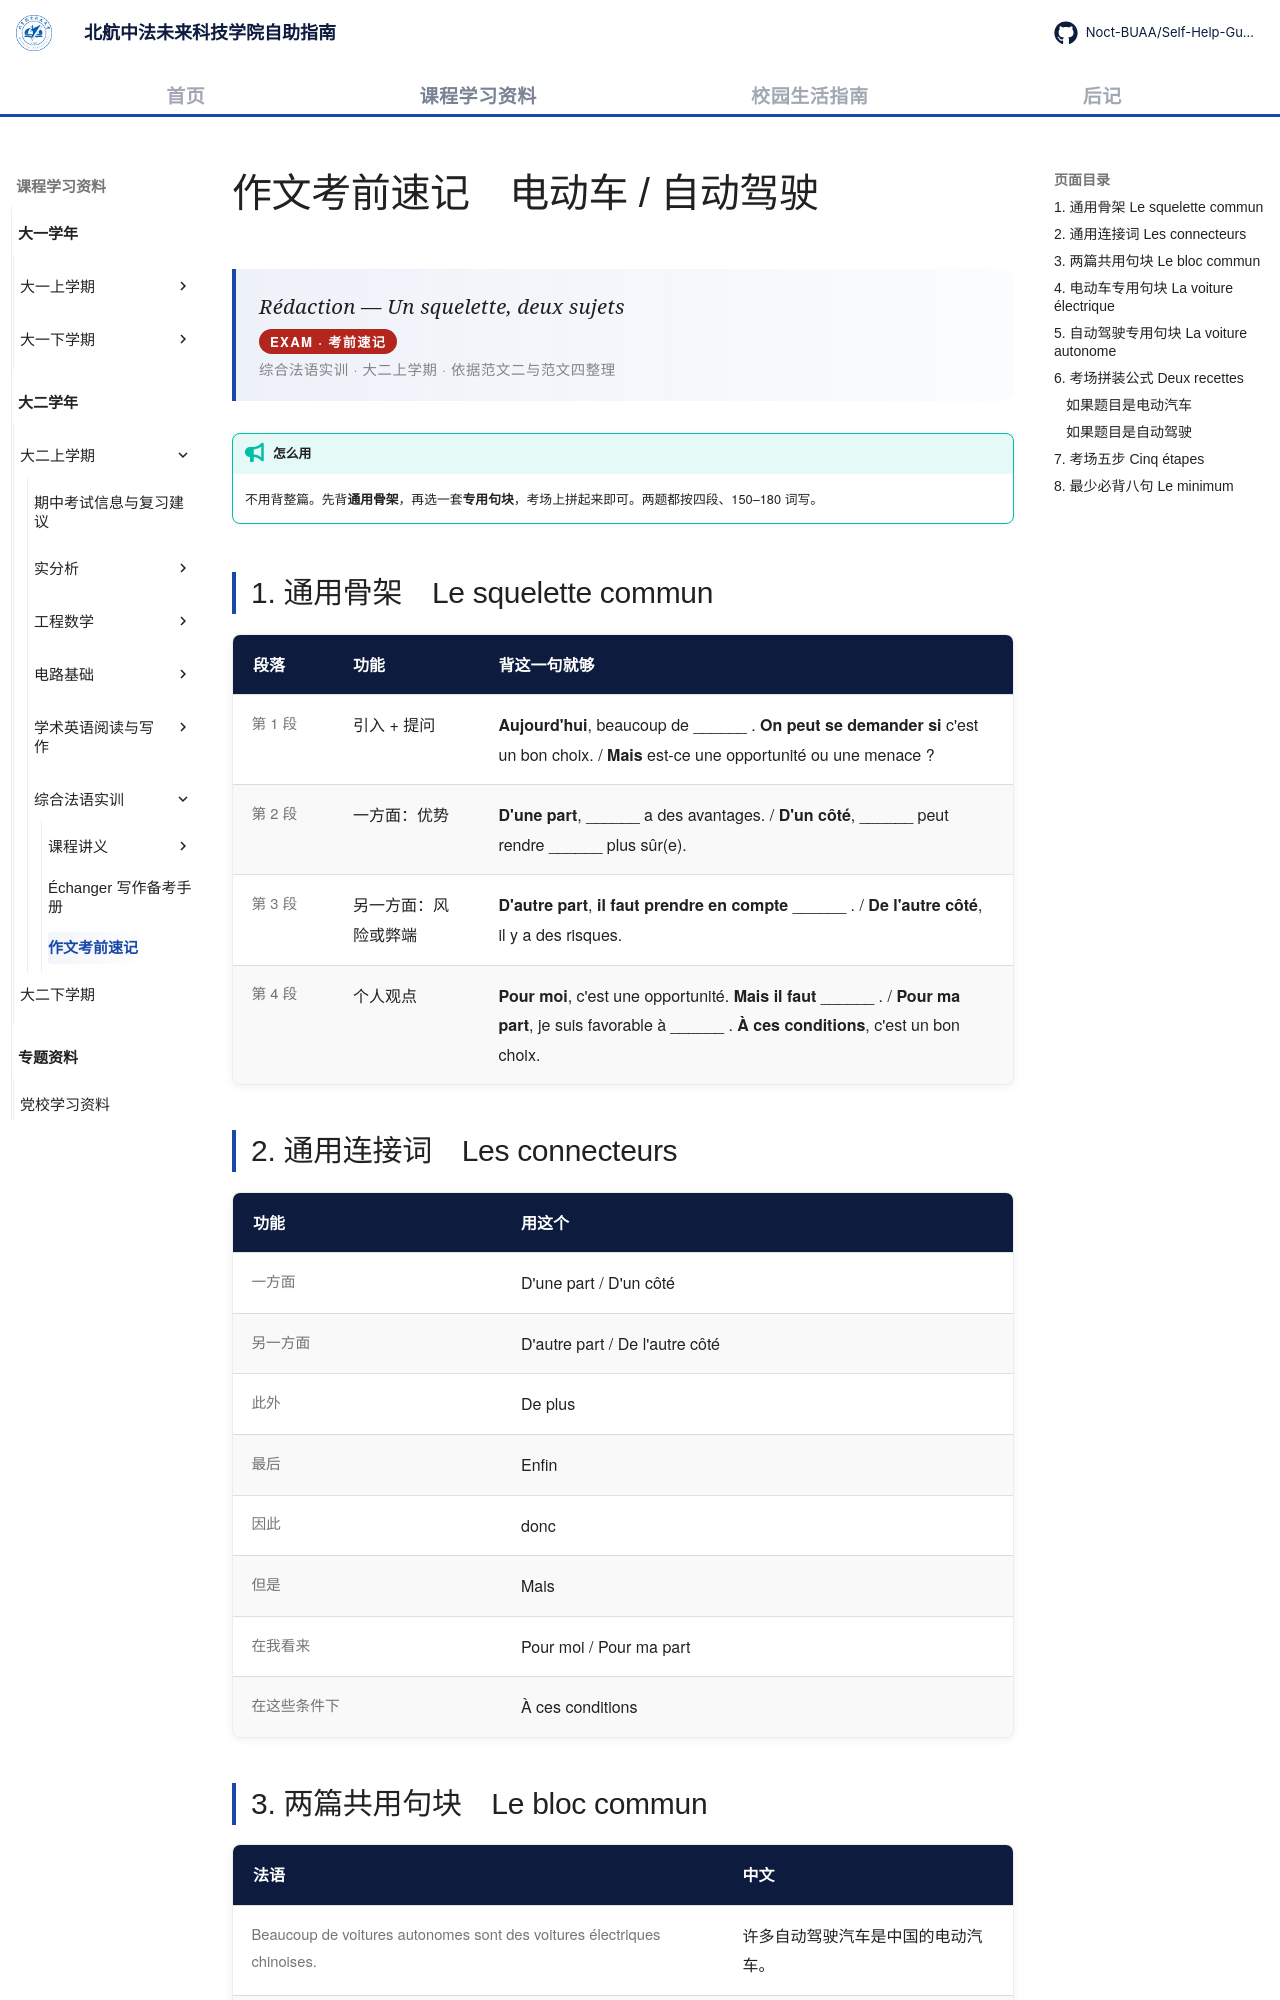

repository: Noct-BUAA/Self-Help-Guide-of-BIFAST-BUAA · page: courses/year2/semester1/综合法语实训/作文考前速记/index.html · generator: mkdocs

---
title: 作文考前速记
comments: true
---

# 作文考前速记　电动车 / 自动驾驶

<div class="lecture-hero">
<p class="lecture-hero__fr">Rédaction — Un squelette, deux sujets</p>
<p class="lecture-badge">EXAM · 考前速记</p>
<p class="lecture-hero__meta">综合法语实训 · 大二上学期 · 依据范文二与范文四整理</p>
</div>

!!! tip "怎么用"

    不用背整篇。先背<strong>通用骨架</strong>，再选一套<strong>专用句块</strong>，考场上拼起来即可。两题都按四段、150–180 词写。

## 1. 通用骨架　Le squelette commun

| 段落 | 功能 | 背这一句就够 |
|---|---|---|
| 第 1 段 | 引入 + 提问 | **Aujourd'hui**, beaucoup de ______ . **On peut se demander si** c'est un bon choix. / **Mais** est-ce une opportunité ou une menace ? |
| 第 2 段 | 一方面：优势 | **D'une part**, ______ a des avantages. / **D'un côté**, ______ peut rendre ______ plus sûr(e). |
| 第 3 段 | 另一方面：风险或弊端 | **D'autre part**, **il faut prendre en compte** ______ . / **De l'autre côté**, il y a des risques. |
| 第 4 段 | 个人观点 | **Pour moi**, c'est une opportunité. **Mais il faut** ______ . / **Pour ma part**, je suis favorable à ______ . **À ces conditions**, c'est un bon choix. |

## 2. 通用连接词　Les connecteurs

| 功能 | 用这个 |
|---|---|
| 一方面 | D'une part / D'un côté |
| 另一方面 | D'autre part / De l'autre côté |
| 此外 | De plus |
| 最后 | Enfin |
| 因此 | donc |
| 但是 | Mais |
| 在我看来 | Pour moi / Pour ma part |
| 在这些条件下 | À ces conditions |
